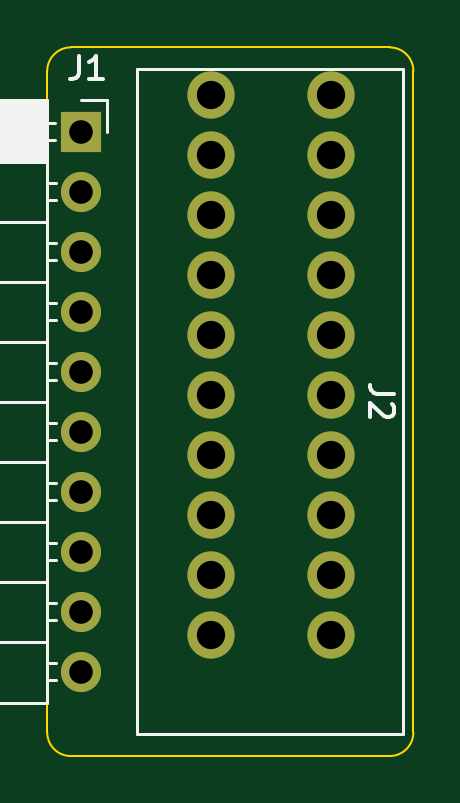
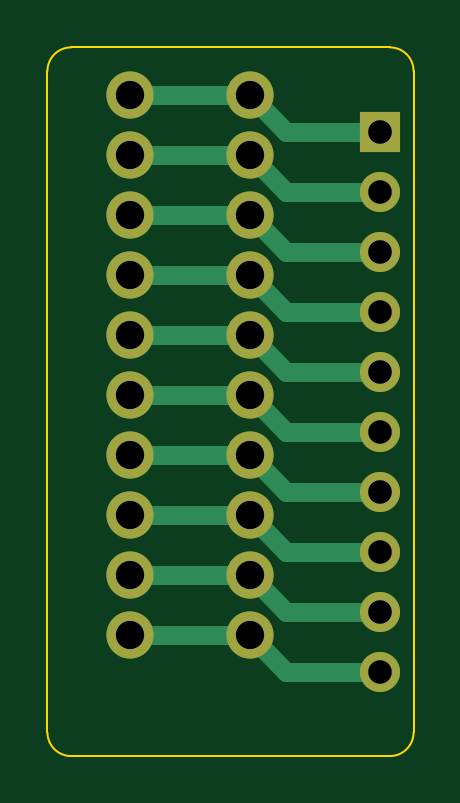
Circuit board: 10 layer files. Board 15.5 x 30.0 mm.
- bottom_copper: wago kf141v adapter-B_Cu.gbl (3063 bytes)
- bottom_mask: wago kf141v adapter-B_Mask.gbs (1343 bytes)
- paste: wago kf141v adapter-B_Paste.gbp (498 bytes)
- bottom_silk: wago kf141v adapter-B_Silkscreen.gbo (499 bytes)
- outline: wago kf141v adapter-Edge_Cuts.gm1 (1044 bytes)
- top_copper: wago kf141v adapter-F_Cu.gtl (1492 bytes)
- top_mask: wago kf141v adapter-F_Mask.gts (1343 bytes)
- paste: wago kf141v adapter-F_Paste.gtp (498 bytes)
- top_silk: wago kf141v adapter-F_Silkscreen.gto (4801 bytes)
- drill: wago kf141v adapter.drl (826 bytes)

=== bottom_copper: wago kf141v adapter-B_Cu.gbl ===
G04 #@! TF.GenerationSoftware,KiCad,Pcbnew,7.0.7*
G04 #@! TF.CreationDate,2023-11-20T22:09:04+08:00*
G04 #@! TF.ProjectId,wago kf141v adapter,7761676f-206b-4663-9134-317620616461,rev?*
G04 #@! TF.SameCoordinates,Original*
G04 #@! TF.FileFunction,Copper,L2,Bot*
G04 #@! TF.FilePolarity,Positive*
%FSLAX46Y46*%
G04 Gerber Fmt 4.6, Leading zero omitted, Abs format (unit mm)*
G04 Created by KiCad (PCBNEW 7.0.7) date 2023-11-20 22:09:04*
%MOMM*%
%LPD*%
G01*
G04 APERTURE LIST*
G04 #@! TA.AperFunction,ComponentPad*
%ADD10C,2.000000*%
G04 #@! TD*
G04 #@! TA.AperFunction,ComponentPad*
%ADD11R,1.700000X1.700000*%
G04 #@! TD*
G04 #@! TA.AperFunction,ComponentPad*
%ADD12O,1.700000X1.700000*%
G04 #@! TD*
G04 #@! TA.AperFunction,Conductor*
%ADD13C,0.812800*%
G04 #@! TD*
G04 APERTURE END LIST*
D10*
X143931000Y-96885000D03*
X149011000Y-96885000D03*
X143931000Y-94345000D03*
X149011000Y-94345000D03*
X143931000Y-91805000D03*
X149011000Y-91805000D03*
X143931000Y-89265000D03*
X149011000Y-89265000D03*
X143931000Y-86725000D03*
X149011000Y-86725000D03*
X143931000Y-84185000D03*
X149011000Y-84185000D03*
X143931000Y-81645000D03*
X149011000Y-81645000D03*
X143931000Y-79105000D03*
X149011000Y-79105000D03*
X143931000Y-76565000D03*
X149011000Y-76565000D03*
X143931000Y-74025000D03*
X149011000Y-74025000D03*
D11*
X138430000Y-75570000D03*
D12*
X138430000Y-78110000D03*
X138430000Y-80650000D03*
X138430000Y-83190000D03*
X138430000Y-85730000D03*
X138430000Y-88270000D03*
X138430000Y-90810000D03*
X138430000Y-93350000D03*
X138430000Y-95890000D03*
X138430000Y-98430000D03*
D13*
X142386000Y-78110000D02*
X143931000Y-76565000D01*
X138430000Y-78110000D02*
X142386000Y-78110000D01*
X142386000Y-80650000D02*
X143931000Y-79105000D01*
X138430000Y-80650000D02*
X142386000Y-80650000D01*
X142386000Y-83190000D02*
X143931000Y-81645000D01*
X138430000Y-83190000D02*
X142386000Y-83190000D01*
X142386000Y-85730000D02*
X143931000Y-84185000D01*
X138430000Y-85730000D02*
X142386000Y-85730000D01*
X142386000Y-88270000D02*
X143931000Y-86725000D01*
X138430000Y-88270000D02*
X142386000Y-88270000D01*
X142386000Y-90810000D02*
X143931000Y-89265000D01*
X138430000Y-90810000D02*
X142386000Y-90810000D01*
X142386000Y-93350000D02*
X143931000Y-91805000D01*
X138430000Y-93350000D02*
X142386000Y-93350000D01*
X142386000Y-95890000D02*
X143931000Y-94345000D01*
X138430000Y-95890000D02*
X142386000Y-95890000D01*
X142386000Y-98430000D02*
X143931000Y-96885000D01*
X138430000Y-98430000D02*
X142386000Y-98430000D01*
X142386000Y-75570000D02*
X143931000Y-74025000D01*
X138430000Y-75570000D02*
X142386000Y-75570000D01*
X143931000Y-96885000D02*
X149011000Y-96885000D01*
X149011000Y-94345000D02*
X143931000Y-94345000D01*
X143931000Y-91805000D02*
X149011000Y-91805000D01*
X149011000Y-89265000D02*
X143931000Y-89265000D01*
X143931000Y-86725000D02*
X149011000Y-86725000D01*
X149011000Y-84185000D02*
X143931000Y-84185000D01*
X143931000Y-81645000D02*
X149011000Y-81645000D01*
X149011000Y-79105000D02*
X143931000Y-79105000D01*
X143931000Y-76565000D02*
X149011000Y-76565000D01*
X143931000Y-74025000D02*
X149011000Y-74025000D01*
M02*

=== bottom_mask: wago kf141v adapter-B_Mask.gbs ===
G04 #@! TF.GenerationSoftware,KiCad,Pcbnew,7.0.7*
G04 #@! TF.CreationDate,2023-11-20T22:09:05+08:00*
G04 #@! TF.ProjectId,wago kf141v adapter,7761676f-206b-4663-9134-317620616461,rev?*
G04 #@! TF.SameCoordinates,Original*
G04 #@! TF.FileFunction,Soldermask,Bot*
G04 #@! TF.FilePolarity,Negative*
%FSLAX46Y46*%
G04 Gerber Fmt 4.6, Leading zero omitted, Abs format (unit mm)*
G04 Created by KiCad (PCBNEW 7.0.7) date 2023-11-20 22:09:05*
%MOMM*%
%LPD*%
G01*
G04 APERTURE LIST*
%ADD10C,2.000000*%
%ADD11R,1.700000X1.700000*%
%ADD12O,1.700000X1.700000*%
G04 APERTURE END LIST*
D10*
X143931000Y-96885000D03*
X149011000Y-96885000D03*
X143931000Y-94345000D03*
X149011000Y-94345000D03*
X143931000Y-91805000D03*
X149011000Y-91805000D03*
X143931000Y-89265000D03*
X149011000Y-89265000D03*
X143931000Y-86725000D03*
X149011000Y-86725000D03*
X143931000Y-84185000D03*
X149011000Y-84185000D03*
X143931000Y-81645000D03*
X149011000Y-81645000D03*
X143931000Y-79105000D03*
X149011000Y-79105000D03*
X143931000Y-76565000D03*
X149011000Y-76565000D03*
X143931000Y-74025000D03*
X149011000Y-74025000D03*
D11*
X138430000Y-75570000D03*
D12*
X138430000Y-78110000D03*
X138430000Y-80650000D03*
X138430000Y-83190000D03*
X138430000Y-85730000D03*
X138430000Y-88270000D03*
X138430000Y-90810000D03*
X138430000Y-93350000D03*
X138430000Y-95890000D03*
X138430000Y-98430000D03*
M02*

=== paste: wago kf141v adapter-B_Paste.gbp ===
G04 #@! TF.GenerationSoftware,KiCad,Pcbnew,7.0.7*
G04 #@! TF.CreationDate,2023-11-20T22:09:04+08:00*
G04 #@! TF.ProjectId,wago kf141v adapter,7761676f-206b-4663-9134-317620616461,rev?*
G04 #@! TF.SameCoordinates,Original*
G04 #@! TF.FileFunction,Paste,Bot*
G04 #@! TF.FilePolarity,Positive*
%FSLAX46Y46*%
G04 Gerber Fmt 4.6, Leading zero omitted, Abs format (unit mm)*
G04 Created by KiCad (PCBNEW 7.0.7) date 2023-11-20 22:09:04*
%MOMM*%
%LPD*%
G01*
G04 APERTURE LIST*
G04 APERTURE END LIST*
M02*

=== bottom_silk: wago kf141v adapter-B_Silkscreen.gbo ===
G04 #@! TF.GenerationSoftware,KiCad,Pcbnew,7.0.7*
G04 #@! TF.CreationDate,2023-11-20T22:09:05+08:00*
G04 #@! TF.ProjectId,wago kf141v adapter,7761676f-206b-4663-9134-317620616461,rev?*
G04 #@! TF.SameCoordinates,Original*
G04 #@! TF.FileFunction,Legend,Bot*
G04 #@! TF.FilePolarity,Positive*
%FSLAX46Y46*%
G04 Gerber Fmt 4.6, Leading zero omitted, Abs format (unit mm)*
G04 Created by KiCad (PCBNEW 7.0.7) date 2023-11-20 22:09:05*
%MOMM*%
%LPD*%
G01*
G04 APERTURE LIST*
G04 APERTURE END LIST*
M02*

=== outline: wago kf141v adapter-Edge_Cuts.gm1 ===
G04 #@! TF.GenerationSoftware,KiCad,Pcbnew,7.0.7*
G04 #@! TF.CreationDate,2023-11-20T22:09:05+08:00*
G04 #@! TF.ProjectId,wago kf141v adapter,7761676f-206b-4663-9134-317620616461,rev?*
G04 #@! TF.SameCoordinates,Original*
G04 #@! TF.FileFunction,Profile,NP*
%FSLAX46Y46*%
G04 Gerber Fmt 4.6, Leading zero omitted, Abs format (unit mm)*
G04 Created by KiCad (PCBNEW 7.0.7) date 2023-11-20 22:09:05*
%MOMM*%
%LPD*%
G01*
G04 APERTURE LIST*
G04 #@! TA.AperFunction,Profile*
%ADD10C,0.100000*%
G04 #@! TD*
G04 APERTURE END LIST*
D10*
X138000000Y-72000000D02*
X151500000Y-72000000D01*
X138000000Y-102000000D02*
X151500000Y-102000000D01*
X137000000Y-73000000D02*
X137000000Y-101000000D01*
X151500000Y-102000000D02*
G75*
G03*
X152500000Y-101000000I0J1000000D01*
G01*
X152500000Y-73000000D02*
G75*
G03*
X151500000Y-72000000I-1000000J0D01*
G01*
X152500000Y-73000000D02*
X152500000Y-101000000D01*
X137000000Y-101000000D02*
G75*
G03*
X138000000Y-102000000I1000000J0D01*
G01*
X138000000Y-72000000D02*
G75*
G03*
X137000000Y-73000000I0J-1000000D01*
G01*
M02*

=== top_copper: wago kf141v adapter-F_Cu.gtl ===
G04 #@! TF.GenerationSoftware,KiCad,Pcbnew,7.0.7*
G04 #@! TF.CreationDate,2023-11-20T22:09:04+08:00*
G04 #@! TF.ProjectId,wago kf141v adapter,7761676f-206b-4663-9134-317620616461,rev?*
G04 #@! TF.SameCoordinates,Original*
G04 #@! TF.FileFunction,Copper,L1,Top*
G04 #@! TF.FilePolarity,Positive*
%FSLAX46Y46*%
G04 Gerber Fmt 4.6, Leading zero omitted, Abs format (unit mm)*
G04 Created by KiCad (PCBNEW 7.0.7) date 2023-11-20 22:09:04*
%MOMM*%
%LPD*%
G01*
G04 APERTURE LIST*
G04 #@! TA.AperFunction,ComponentPad*
%ADD10C,2.000000*%
G04 #@! TD*
G04 #@! TA.AperFunction,ComponentPad*
%ADD11R,1.700000X1.700000*%
G04 #@! TD*
G04 #@! TA.AperFunction,ComponentPad*
%ADD12O,1.700000X1.700000*%
G04 #@! TD*
G04 APERTURE END LIST*
D10*
X143931000Y-96885000D03*
X149011000Y-96885000D03*
X143931000Y-94345000D03*
X149011000Y-94345000D03*
X143931000Y-91805000D03*
X149011000Y-91805000D03*
X143931000Y-89265000D03*
X149011000Y-89265000D03*
X143931000Y-86725000D03*
X149011000Y-86725000D03*
X143931000Y-84185000D03*
X149011000Y-84185000D03*
X143931000Y-81645000D03*
X149011000Y-81645000D03*
X143931000Y-79105000D03*
X149011000Y-79105000D03*
X143931000Y-76565000D03*
X149011000Y-76565000D03*
X143931000Y-74025000D03*
X149011000Y-74025000D03*
D11*
X138430000Y-75570000D03*
D12*
X138430000Y-78110000D03*
X138430000Y-80650000D03*
X138430000Y-83190000D03*
X138430000Y-85730000D03*
X138430000Y-88270000D03*
X138430000Y-90810000D03*
X138430000Y-93350000D03*
X138430000Y-95890000D03*
X138430000Y-98430000D03*
M02*

=== top_mask: wago kf141v adapter-F_Mask.gts ===
G04 #@! TF.GenerationSoftware,KiCad,Pcbnew,7.0.7*
G04 #@! TF.CreationDate,2023-11-20T22:09:05+08:00*
G04 #@! TF.ProjectId,wago kf141v adapter,7761676f-206b-4663-9134-317620616461,rev?*
G04 #@! TF.SameCoordinates,Original*
G04 #@! TF.FileFunction,Soldermask,Top*
G04 #@! TF.FilePolarity,Negative*
%FSLAX46Y46*%
G04 Gerber Fmt 4.6, Leading zero omitted, Abs format (unit mm)*
G04 Created by KiCad (PCBNEW 7.0.7) date 2023-11-20 22:09:05*
%MOMM*%
%LPD*%
G01*
G04 APERTURE LIST*
%ADD10C,2.000000*%
%ADD11R,1.700000X1.700000*%
%ADD12O,1.700000X1.700000*%
G04 APERTURE END LIST*
D10*
X143931000Y-96885000D03*
X149011000Y-96885000D03*
X143931000Y-94345000D03*
X149011000Y-94345000D03*
X143931000Y-91805000D03*
X149011000Y-91805000D03*
X143931000Y-89265000D03*
X149011000Y-89265000D03*
X143931000Y-86725000D03*
X149011000Y-86725000D03*
X143931000Y-84185000D03*
X149011000Y-84185000D03*
X143931000Y-81645000D03*
X149011000Y-81645000D03*
X143931000Y-79105000D03*
X149011000Y-79105000D03*
X143931000Y-76565000D03*
X149011000Y-76565000D03*
X143931000Y-74025000D03*
X149011000Y-74025000D03*
D11*
X138430000Y-75570000D03*
D12*
X138430000Y-78110000D03*
X138430000Y-80650000D03*
X138430000Y-83190000D03*
X138430000Y-85730000D03*
X138430000Y-88270000D03*
X138430000Y-90810000D03*
X138430000Y-93350000D03*
X138430000Y-95890000D03*
X138430000Y-98430000D03*
M02*

=== paste: wago kf141v adapter-F_Paste.gtp ===
G04 #@! TF.GenerationSoftware,KiCad,Pcbnew,7.0.7*
G04 #@! TF.CreationDate,2023-11-20T22:09:04+08:00*
G04 #@! TF.ProjectId,wago kf141v adapter,7761676f-206b-4663-9134-317620616461,rev?*
G04 #@! TF.SameCoordinates,Original*
G04 #@! TF.FileFunction,Paste,Top*
G04 #@! TF.FilePolarity,Positive*
%FSLAX46Y46*%
G04 Gerber Fmt 4.6, Leading zero omitted, Abs format (unit mm)*
G04 Created by KiCad (PCBNEW 7.0.7) date 2023-11-20 22:09:04*
%MOMM*%
%LPD*%
G01*
G04 APERTURE LIST*
G04 APERTURE END LIST*
M02*

=== top_silk: wago kf141v adapter-F_Silkscreen.gto ===
G04 #@! TF.GenerationSoftware,KiCad,Pcbnew,7.0.7*
G04 #@! TF.CreationDate,2023-11-20T22:09:05+08:00*
G04 #@! TF.ProjectId,wago kf141v adapter,7761676f-206b-4663-9134-317620616461,rev?*
G04 #@! TF.SameCoordinates,Original*
G04 #@! TF.FileFunction,Legend,Top*
G04 #@! TF.FilePolarity,Positive*
%FSLAX46Y46*%
G04 Gerber Fmt 4.6, Leading zero omitted, Abs format (unit mm)*
G04 Created by KiCad (PCBNEW 7.0.7) date 2023-11-20 22:09:05*
%MOMM*%
%LPD*%
G01*
G04 APERTURE LIST*
%ADD10C,0.150000*%
%ADD11C,0.120000*%
G04 APERTURE END LIST*
D10*
X151675180Y-86661666D02*
X150960895Y-86661666D01*
X150960895Y-86661666D02*
X150818038Y-86614047D01*
X150818038Y-86614047D02*
X150722800Y-86518809D01*
X150722800Y-86518809D02*
X150675180Y-86375952D01*
X150675180Y-86375952D02*
X150675180Y-86280714D01*
X151579942Y-87090238D02*
X151627561Y-87137857D01*
X151627561Y-87137857D02*
X151675180Y-87233095D01*
X151675180Y-87233095D02*
X151675180Y-87471190D01*
X151675180Y-87471190D02*
X151627561Y-87566428D01*
X151627561Y-87566428D02*
X151579942Y-87614047D01*
X151579942Y-87614047D02*
X151484704Y-87661666D01*
X151484704Y-87661666D02*
X151389466Y-87661666D01*
X151389466Y-87661666D02*
X151246609Y-87614047D01*
X151246609Y-87614047D02*
X150675180Y-87042619D01*
X150675180Y-87042619D02*
X150675180Y-87661666D01*
X138350666Y-72352819D02*
X138350666Y-73067104D01*
X138350666Y-73067104D02*
X138303047Y-73209961D01*
X138303047Y-73209961D02*
X138207809Y-73305200D01*
X138207809Y-73305200D02*
X138064952Y-73352819D01*
X138064952Y-73352819D02*
X137969714Y-73352819D01*
X139350666Y-73352819D02*
X138779238Y-73352819D01*
X139064952Y-73352819D02*
X139064952Y-72352819D01*
X139064952Y-72352819D02*
X138969714Y-72495676D01*
X138969714Y-72495676D02*
X138874476Y-72590914D01*
X138874476Y-72590914D02*
X138779238Y-72638533D01*
D11*
X152041000Y-101075000D02*
X140821000Y-101075000D01*
X140821000Y-72915000D02*
X140821000Y-101075000D01*
X152041000Y-72915000D02*
X152041000Y-101075000D01*
X152041000Y-72915000D02*
X140821000Y-72915000D01*
X128340000Y-74240000D02*
X128340000Y-99760000D01*
X128340000Y-74240000D02*
X136970000Y-74240000D01*
X128340000Y-74360000D02*
X136970000Y-74360000D01*
X128340000Y-74478095D02*
X136970000Y-74478095D01*
X128340000Y-74596190D02*
X136970000Y-74596190D01*
X128340000Y-74714285D02*
X136970000Y-74714285D01*
X128340000Y-74832380D02*
X136970000Y-74832380D01*
X128340000Y-74950475D02*
X136970000Y-74950475D01*
X128340000Y-75068570D02*
X136970000Y-75068570D01*
X128340000Y-75186665D02*
X136970000Y-75186665D01*
X128340000Y-75304760D02*
X136970000Y-75304760D01*
X128340000Y-75422855D02*
X136970000Y-75422855D01*
X128340000Y-75540950D02*
X136970000Y-75540950D01*
X128340000Y-75659045D02*
X136970000Y-75659045D01*
X128340000Y-75777140D02*
X136970000Y-75777140D01*
X128340000Y-75895235D02*
X136970000Y-75895235D01*
X128340000Y-76013330D02*
X136970000Y-76013330D01*
X128340000Y-76131425D02*
X136970000Y-76131425D01*
X128340000Y-76249520D02*
X136970000Y-76249520D01*
X128340000Y-76367615D02*
X136970000Y-76367615D01*
X128340000Y-76485710D02*
X136970000Y-76485710D01*
X128340000Y-76603805D02*
X136970000Y-76603805D01*
X128340000Y-76721900D02*
X136970000Y-76721900D01*
X128340000Y-76840000D02*
X136970000Y-76840000D01*
X128340000Y-79380000D02*
X136970000Y-79380000D01*
X128340000Y-81920000D02*
X136970000Y-81920000D01*
X128340000Y-84460000D02*
X136970000Y-84460000D01*
X128340000Y-87000000D02*
X136970000Y-87000000D01*
X128340000Y-89540000D02*
X136970000Y-89540000D01*
X128340000Y-92080000D02*
X136970000Y-92080000D01*
X128340000Y-94620000D02*
X136970000Y-94620000D01*
X128340000Y-97160000D02*
X136970000Y-97160000D01*
X128340000Y-99760000D02*
X136970000Y-99760000D01*
X136970000Y-74240000D02*
X136970000Y-99760000D01*
X136970000Y-75210000D02*
X137320000Y-75210000D01*
X136970000Y-75930000D02*
X137320000Y-75930000D01*
X136970000Y-77750000D02*
X137380000Y-77750000D01*
X136970000Y-78470000D02*
X137380000Y-78470000D01*
X136970000Y-80290000D02*
X137380000Y-80290000D01*
X136970000Y-81010000D02*
X137380000Y-81010000D01*
X136970000Y-82830000D02*
X137380000Y-82830000D01*
X136970000Y-83550000D02*
X137380000Y-83550000D01*
X136970000Y-85370000D02*
X137380000Y-85370000D01*
X136970000Y-86090000D02*
X137380000Y-86090000D01*
X136970000Y-87910000D02*
X137380000Y-87910000D01*
X136970000Y-88630000D02*
X137380000Y-88630000D01*
X136970000Y-90450000D02*
X137380000Y-90450000D01*
X136970000Y-91170000D02*
X137380000Y-91170000D01*
X136970000Y-92990000D02*
X137380000Y-92990000D01*
X136970000Y-93710000D02*
X137380000Y-93710000D01*
X136970000Y-95530000D02*
X137380000Y-95530000D01*
X136970000Y-96250000D02*
X137380000Y-96250000D01*
X136970000Y-98070000D02*
X137380000Y-98070000D01*
X136970000Y-98790000D02*
X137380000Y-98790000D01*
X138430000Y-74240000D02*
X139540000Y-74240000D01*
X139540000Y-74240000D02*
X139540000Y-75570000D01*
M02*

=== drill: wago kf141v adapter.drl ===
M48
; DRILL file {KiCad 7.0.7} date Mon Nov 20 22:09:06 2023
; FORMAT={2:4/ absolute / inch / suppress leading zeros}
; #@! TF.CreationDate,2023-11-20T22:09:06+08:00
; #@! TF.GenerationSoftware,Kicad,Pcbnew,7.0.7
; #@! TF.FileFunction,MixedPlating,1,2
FMAT,2
INCH,TZ
; #@! TA.AperFunction,Plated,PTH,ComponentDrill
T1C0.0394
; #@! TA.AperFunction,Plated,PTH,ComponentDrill
T2C0.0472
%
G90
G05
T1
X54500Y-29752
X54500Y-30752
X54500Y-31752
X54500Y-32752
X54500Y-33752
X54500Y-34752
X54500Y-35752
X54500Y-36752
X54500Y-37752
X54500Y-38752
T2
X56666Y-29144
X56666Y-30144
X56666Y-31144
X56666Y-32144
X56666Y-33144
X56666Y-34144
X56666Y-35144
X56666Y-36144
X56666Y-37144
X56666Y-38144
X58666Y-29144
X58666Y-30144
X58666Y-31144
X58666Y-32144
X58666Y-33144
X58666Y-34144
X58666Y-35144
X58666Y-36144
X58666Y-37144
X58666Y-38144
T0
M30
